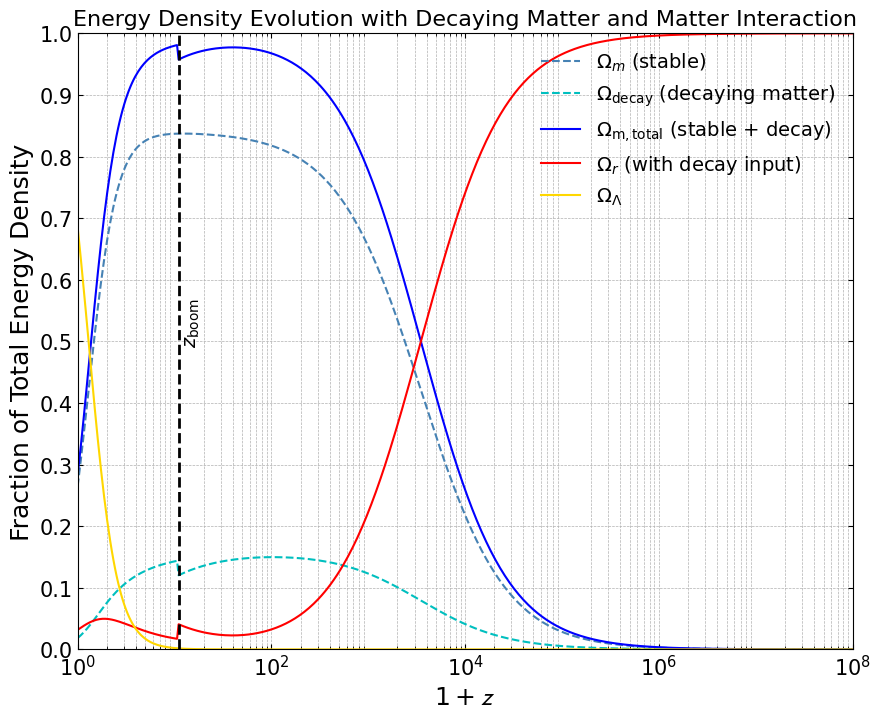

Source code (Python):
import numpy as np
import matplotlib.pyplot as plt
from matplotlib.ticker import LogLocator, MultipleLocator

# Redshift range
one_plus_z = np.logspace(0, 8, 500)
z = one_plus_z - 1

# Original components
omega_m = 0.315
omega_r = 9.02e-5
omega_lambda = 0.685

# Decaying matter parameters
omega_dm0 = 0.05     # initial density of decaying matter
Gamma = 1e0          # decay rate
f = 2              # interaction strength
z_boom = 1e1         # interaction onset

# Base evolution
rho_m = (omega_m - omega_dm0) * one_plus_z**3

# Heaviside function for interaction
interaction_on = z > z_boom
Theta = interaction_on.astype(float)

# Total decay rate = Gamma + f * Theta
total_decay_rate = Gamma + f * Theta

# Decaying matter with interaction term
rho_dm = omega_dm0 * one_plus_z**3 * np.exp(-total_decay_rate * (1 / one_plus_z))

# Decay contributions to radiation from both processes
decayed_to_r = omega_dm0 * one_plus_z**3 * (1 - np.exp(-total_decay_rate * (1 / one_plus_z)))

# Radiation (original + gained from decay and interaction)
rho_r = omega_r * one_plus_z**4 + decayed_to_r

# Dark energy (constant)
rho_lambda = np.full_like(one_plus_z, omega_lambda)

# Total matter (stable + decaying)
rho_m_total = rho_m + rho_dm

# Total energy
rho_total = rho_m + rho_dm + rho_r + rho_lambda

# Normalized components
rho_m_norm = rho_m / rho_total
rho_dm_norm = rho_dm / rho_total
rho_m_total_norm = rho_m_total / rho_total
rho_r_norm = rho_r / rho_total
rho_lambda_norm = rho_lambda / rho_total

# Plotting
plt.rcParams['font.family'] = 'Palatino'
plt.figure(figsize=(10, 8))

# Stable matter
plt.semilogx(one_plus_z, rho_m_norm, color='steelblue', linestyle='--', label=r'$\Omega_m$ (stable)')

# Decaying matter
plt.semilogx(one_plus_z, rho_dm_norm, 'c--', label=r'$\Omega_{\rm decay}$ (decaying matter)')

# Total matter (stable + decaying)
plt.semilogx(one_plus_z, rho_m_total_norm, 'b', label=r'$\Omega_{\rm m, total}$ (stable + decay)')

# Radiation (with decay input)
plt.semilogx(one_plus_z, rho_r_norm, 'r', label=r'$\Omega_r$ (with decay input)')

# Cosmological constant
plt.semilogx(one_plus_z, rho_lambda_norm, color='gold', label=r'$\Omega_\Lambda$')

# Boom line
plt.axvline(x=1 + z_boom, color='black', linestyle='--', linewidth=2)
plt.text(1.1 * (1 + z_boom), 0.5, r'$z_{\rm boom}$', rotation=90,
         fontsize=14, fontweight='bold', color='black')

# Axis settings
plt.xlabel(r'$1 + \mathcal{z}$', fontsize=18)
plt.ylabel('Fraction of Total Energy Density', fontsize=18)
plt.legend(fontsize=14, frameon=False, loc='upper right')

ax = plt.gca()
ax.set_xlim(left=1, right=1e8)
ax.set_ylim(0, 1)
ax.spines['bottom'].set_position(('data', 0))
ax.spines['left'].set_position(('data', 1))
ax.xaxis.set_ticks_position('bottom')
ax.yaxis.set_ticks_position('left')
ax.xaxis.set_major_locator(LogLocator(base=10, numticks=5))
ax.xaxis.set_minor_locator(LogLocator(base=10, subs='auto', numticks=10))
ax.yaxis.set_major_locator(MultipleLocator(0.1))

plt.tick_params(axis='both', which='both', direction='in', top=True, right=True, labelsize=15)
plt.grid(True, which='both', linestyle='--', lw=0.5)
plt.title("Energy Density Evolution with Decaying Matter and Matter Interaction", fontsize=16)
plt.show()
